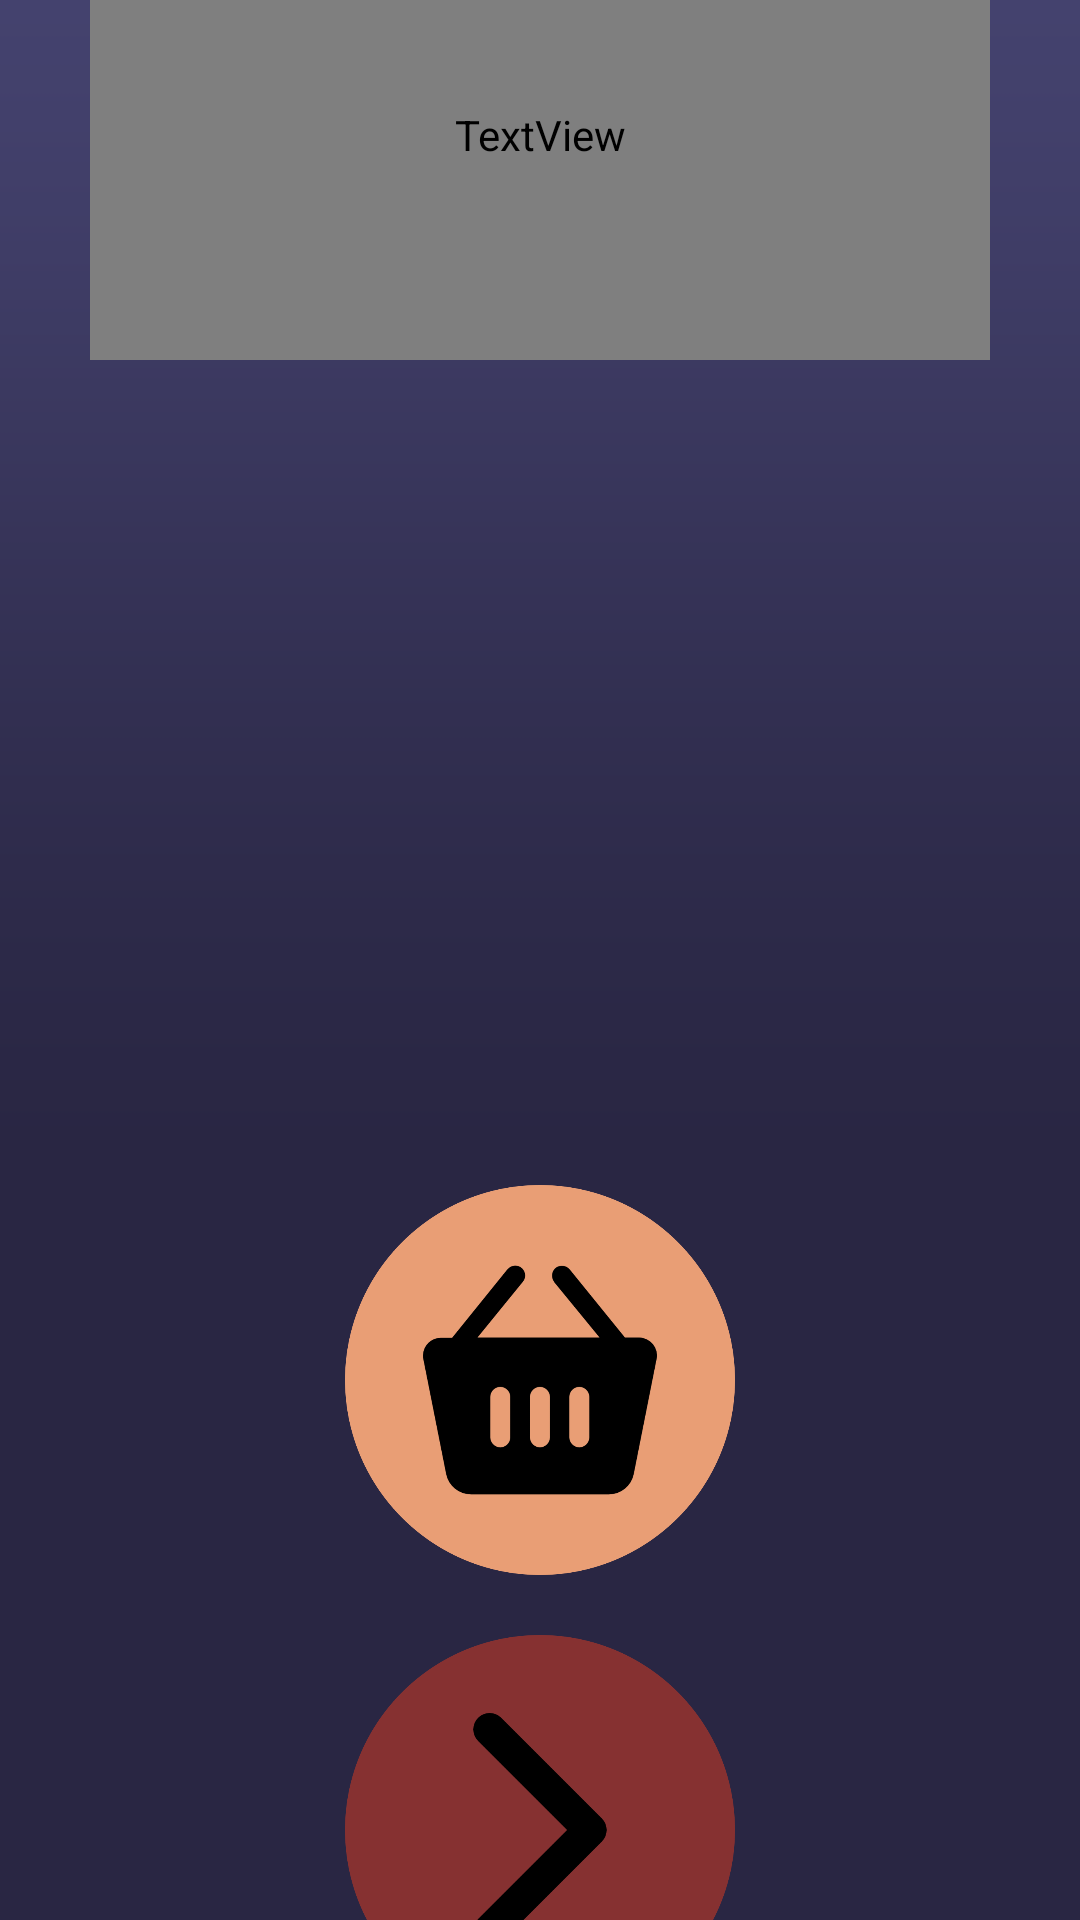

Android layout source for this screen:
<!-- AndroidManifest.xml: application theme Theme.MyThaiKitchen -->
<!-- res/layout/activity_confirm_order.xml -->
<?xml version="1.0" encoding="utf-8"?>
<RelativeLayout
        xmlns:android="http://schemas.android.com/apk/res/android"
        xmlns:tools="http://schemas.android.com/tools"
        xmlns:app="http://schemas.android.com/apk/res-auto"
        android:layout_width="match_parent"
        android:layout_height="match_parent"
        android:background="@drawable/background"
        tools:context=".confirmOrder">

    <ImageButton
            android:id="@+id/back"
            android:background="@drawable/back"
            android:layout_centerHorizontal="true"
            android:layout_centerVertical="true"
            android:translationY="-354dp"
            android:translationX="-139dp"
            android:layout_width="50dp"
            android:layout_height="50dp"/>

    <ImageButton
            android:id="@+id/currentbasket"
            android:background="@drawable/basketicon"
            android:layout_centerHorizontal="true"
            android:layout_centerVertical="true"
            android:translationY="140dp"
            android:translationX="0dp"
            android:layout_width="130dp"
            android:layout_height="130dp"/>

    <ImageButton
            android:id="@+id/confirmBt"
            android:background="@drawable/rednext"
            android:layout_centerHorizontal="true"
            android:layout_centerVertical="true"
            android:translationY="290dp"
            android:layout_width="130dp"
            android:layout_height="130dp"/>

    <TextView
            android:text="CONFIRM ORDER"
            android:textSize="40dp"
            android:id="@+id/text"
            android:textColor="@color/white"
            android:fontFamily="@font/montserratblack"
            android:layout_centerHorizontal="true"
            android:layout_centerVertical="true"
            android:gravity="center"
            android:translationY="-275dp"
            android:translationX="0dp"
            android:layout_width="300dp"
            android:layout_height="150dp"/>

</RelativeLayout>
<!-- resources referenced by this layout -->
<resources>
  <!-- drawable back: png bitmap (drawable, 40175 bytes) -->
  <!-- drawable background: png bitmap (drawable, 15837 bytes) -->
  <!-- drawable basketicon: png bitmap (drawable, 46102 bytes) -->
  <!-- drawable rednext: png bitmap (drawable, 34122 bytes) -->
  <style name="Theme.MyThaiKitchen" parent="Theme.MaterialComponents.DayNight.NoActionBar">
          
          <item name="colorPrimary">@color/purple_500</item>
          <item name="colorPrimaryVariant">@color/purple_700</item>
          <item name="colorOnPrimary">@color/white</item>
          
          <item name="colorSecondary">@color/teal_200</item>
          <item name="colorSecondaryVariant">@color/teal_700</item>
          <item name="colorOnSecondary">@color/black</item>
          
          <item name="android:windowTranslucentNavigation">true</item>
          <item name="android:navigationBarColor">@android:color/transparent</item>
          <item name="android:statusBarColor">@android:color/transparent</item>
  
      </style>
  <!-- not gathered from this repository: default colours our renderer supplied (Android Studio template values) -->
  <color name="purple_500">#FF6200EE</color>
  <color name="purple_700">#FF3700B3</color>
  <color name="teal_200">#FF03DAC5</color>
  <color name="teal_700">#FF018786</color>
  <color name="black">#FF000000</color>
  <color name="white">#FFFFFFFF</color>
</resources>
